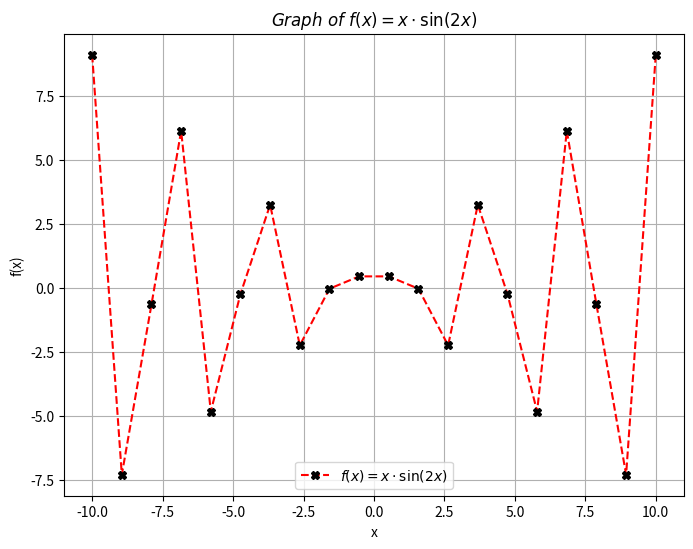

The script that saved this image:
import numpy as np
import matplotlib.pyplot as plt

def f(x):
    return x * np.sin(2*x)

x = np.linspace(-10, 10, 20)
y = f(x)

plt.figure(figsize=(8, 6))
plt.plot(x, y, linestyle='dashed', label=r'$f(x) = x \cdot \sin(2x)$', color='red', marker="X", markerfacecolor="black", markeredgecolor="black")  # \cdot -> . instead of *

plt.xlabel('x')
plt.ylabel('f(x)')
plt.title(r'$Graph \ of \ f(x) = x \cdot \sin(2x)$')

plt.grid(True)
plt.legend()
plt.show()
